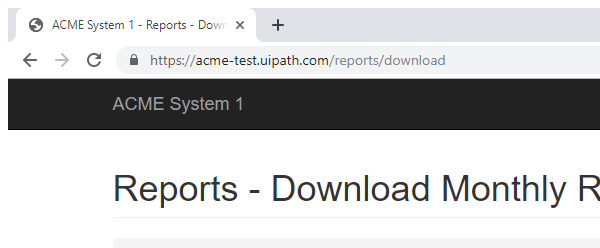
Task: UiPath_REFrameWork Template
Workflow: ACME_CreateYearlyReport

Step 1: Attach Browser 'chrome.exe ACME' in window 'ACME System 1 - Reports - Download Monthly Report' (chrome.exe)

Step 2: type [in_TaxID] into the text box (no picture)

Step 3: click on the element '"+in_Year+"' (no picture)

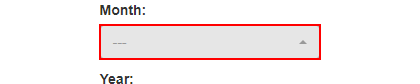
Step 4: click on the element '"+month.ToString+"'

Step 5: click on the button (no picture)

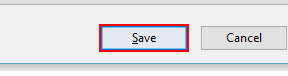
Step 6: find 'chrome.exe  Save As' in window 'Save As' (chrome.exe)

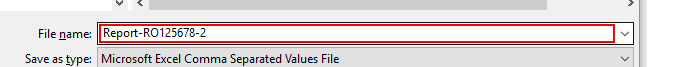
Step 7 [then]: type [ReportFilepath] in window 'Save As' (chrome.exe)

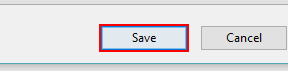
Step 8: click in window 'Save As' (chrome.exe)
